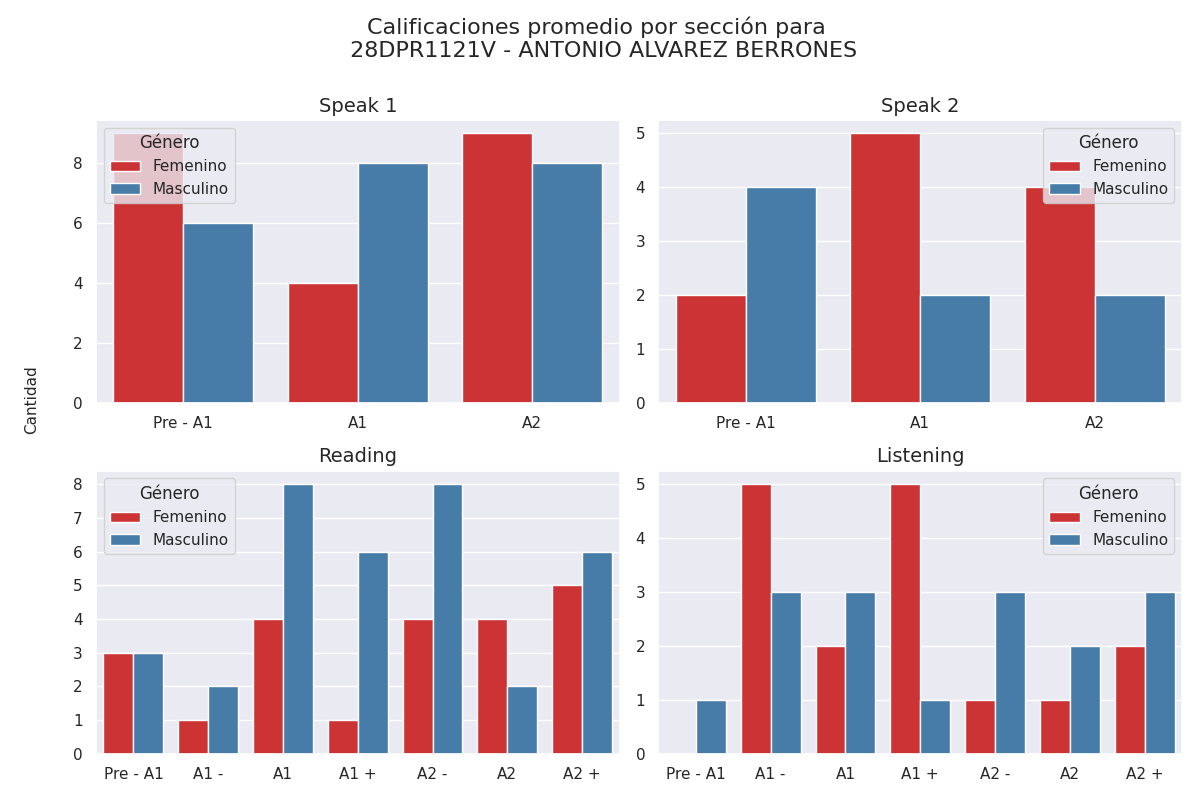

The data file committed next to this chart (first rows):
seccion, calificacion, cantidad, genero
speak 1, Pre - A1, 9, 0
speak 1, A1, 4, 0
speak 1, A2, 9, 0
speak 1, Pre - A1, 6, 1
speak 1, A1, 8, 1
speak 1, A2, 8, 1
speak 2, Pre - A1, 2, 0
speak 2, A1, 5, 0
speak 2, A2, 4, 0
speak 2, Pre - A1, 4, 1
speak 2, A1, 2, 1
speak 2, A2, 2, 1
reading, Pre - A1, 3, 0
reading, A1 -, 1, 0
reading, A1, 4, 0
reading, A1 +, 1, 0
reading, A2 -, 4, 0
reading, A2, 4, 0
reading, A2 +, 5, 0
reading, Pre - A1, 3, 1
reading, A1 -, 2, 1
reading, A1, 8, 1
reading, A1 +, 6, 1
reading, A2 -, 8, 1
reading, A2, 2, 1
reading, A2 +, 6, 1
listening, Pre - A1, 0, 0
listening, A1 -, 5, 0
listening, A1, 2, 0
listening, A1 +, 5, 0
listening, A2 -, 1, 0
listening, A2, 1, 0
listening, A2 +, 2, 0
listening, Pre - A1, 1, 1
listening, A1 -, 3, 1
listening, A1, 3, 1
listening, A1 +, 1, 1
listening, A2 -, 3, 1
listening, A2, 2, 1
listening, A2 +, 3, 1
